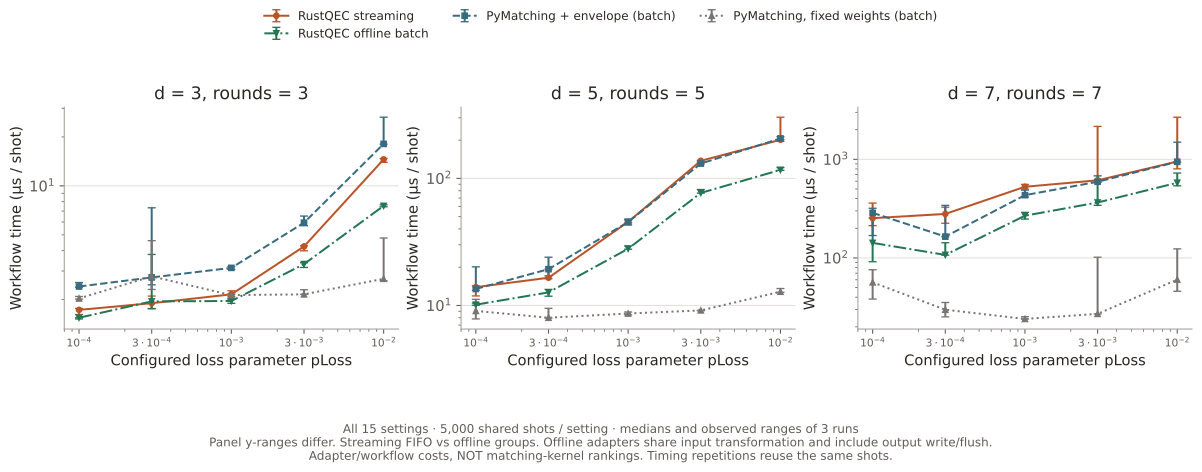

Source data for this figure (header and first rows):
distance, rounds, loss_probability, decoder, repetition, microseconds_per_shot, input_loss_patterns, graph_builds, cache_hits, policy
3, 3, 0.0001, envelope-matching, 0, 1.765, 32, 32, 4968, FIFO/work-budget streaming
3, 3, 0.0001, envelope-matching, 1, 1.73, 32, 32, 4968, FIFO/work-budget streaming
3, 3, 0.0001, envelope-matching, 2, 1.62, 32, 32, 4968, FIFO/work-budget streaming
3, 3, 0.0001, pymatching-fixed, 0, 2.091, 32, 1, , offline batch groups
3, 3, 0.0001, pymatching-fixed, 1, 2.015, 32, 1, , offline batch groups
3, 3, 0.0001, pymatching-fixed, 2, 2.034, 32, 1, , offline batch groups
3, 3, 0.0001, pymatching-envelope, 0, 2.386, 32, 32, , offline batch groups
3, 3, 0.0001, pymatching-envelope, 1, 2.547, 32, 32, , offline batch groups
3, 3, 0.0001, pymatching-envelope, 2, 2.407, 32, 32, , offline batch groups
3, 3, 0.0001, envelope-matching-offline, 0, 1.548, 32, 32, , offline batch groups
3, 3, 0.0001, envelope-matching-offline, 1, 1.548, 32, 32, , offline batch groups
3, 3, 0.0001, envelope-matching-offline, 2, 1.521, 32, 32, , offline batch groups
3, 3, 0.0003, envelope-matching, 0, 1.763, 40, 40, 4960, FIFO/work-budget streaming
3, 3, 0.0003, envelope-matching, 1, 1.902, 40, 40, 4960, FIFO/work-budget streaming
3, 3, 0.0003, envelope-matching, 2, 2.103, 40, 40, 4960, FIFO/work-budget streaming
3, 3, 0.0003, pymatching-fixed, 0, 2.309, 40, 1, , offline batch groups
3, 3, 0.0003, pymatching-fixed, 1, 4.607, 40, 1, , offline batch groups
3, 3, 0.0003, pymatching-fixed, 2, 2.78, 40, 1, , offline batch groups
3, 3, 0.0003, pymatching-envelope, 0, 2.739, 40, 40, , offline batch groups
3, 3, 0.0003, pymatching-envelope, 1, 7.338, 40, 40, , offline batch groups
3, 3, 0.0003, pymatching-envelope, 2, 2.467, 40, 40, , offline batch groups
3, 3, 0.0003, envelope-matching-offline, 0, 1.95, 40, 40, , offline batch groups
3, 3, 0.0003, envelope-matching-offline, 1, 3.791, 40, 40, , offline batch groups
3, 3, 0.0003, envelope-matching-offline, 2, 1.759, 40, 40, , offline batch groups
3, 3, 0.001, envelope-matching, 0, 2.265, 84, 84, 4916, FIFO/work-budget streaming
3, 3, 0.001, envelope-matching, 1, 2.088, 84, 84, 4916, FIFO/work-budget streaming
3, 3, 0.001, envelope-matching, 2, 2.156, 84, 84, 4916, FIFO/work-budget streaming
3, 3, 0.001, pymatching-fixed, 0, 2.132, 84, 1, , offline batch groups
3, 3, 0.001, pymatching-fixed, 1, 2.158, 84, 1, , offline batch groups
3, 3, 0.001, pymatching-fixed, 2, 2.037, 84, 1, , offline batch groups
3, 3, 0.001, pymatching-envelope, 0, 3.201, 84, 84, , offline batch groups
3, 3, 0.001, pymatching-envelope, 1, 3.067, 84, 84, , offline batch groups
3, 3, 0.001, pymatching-envelope, 2, 3.134, 84, 84, , offline batch groups
3, 3, 0.001, envelope-matching-offline, 0, 1.961, 84, 84, , offline batch groups
3, 3, 0.001, envelope-matching-offline, 1, 2.014, 84, 84, , offline batch groups
3, 3, 0.001, envelope-matching-offline, 2, 1.897, 84, 84, , offline batch groups
3, 3, 0.003, envelope-matching, 0, 4.245, 349, 349, 4651, FIFO/work-budget streaming
3, 3, 0.003, envelope-matching, 1, 4.284, 349, 349, 4651, FIFO/work-budget streaming
3, 3, 0.003, envelope-matching, 2, 3.991, 349, 349, 4651, FIFO/work-budget streaming
3, 3, 0.003, pymatching-fixed, 0, 2.3, 349, 1, , offline batch groups
3, 3, 0.003, pymatching-fixed, 1, 2.153, 349, 1, , offline batch groups
3, 3, 0.003, pymatching-fixed, 2, 2.156, 349, 1, , offline batch groups
3, 3, 0.003, pymatching-envelope, 0, 5.698, 349, 349, , offline batch groups
3, 3, 0.003, pymatching-envelope, 1, 6.524, 349, 349, , offline batch groups
3, 3, 0.003, pymatching-envelope, 2, 5.94, 349, 349, , offline batch groups
3, 3, 0.003, envelope-matching-offline, 0, 3.307, 349, 349, , offline batch groups
3, 3, 0.003, envelope-matching-offline, 1, 3.372, 349, 349, , offline batch groups
3, 3, 0.003, envelope-matching-offline, 2, 3.152, 349, 349, , offline batch groups
3, 3, 0.01, envelope-matching, 0, 13.96, 1493, 1627, 3373, FIFO/work-budget streaming
3, 3, 0.01, envelope-matching, 1, 14.56, 1493, 1627, 3373, FIFO/work-budget streaming
3, 3, 0.01, envelope-matching, 2, 14.74, 1493, 1627, 3373, FIFO/work-budget streaming
3, 3, 0.01, pymatching-fixed, 0, 2.686, 1493, 1, , offline batch groups
3, 3, 0.01, pymatching-fixed, 1, 2.61, 1493, 1, , offline batch groups
3, 3, 0.01, pymatching-fixed, 2, 4.784, 1493, 1, , offline batch groups
3, 3, 0.01, pymatching-envelope, 0, 26.44, 1493, 1493, , offline batch groups
3, 3, 0.01, pymatching-envelope, 1, 18.12, 1493, 1493, , offline batch groups
3, 3, 0.01, pymatching-envelope, 2, 18.05, 1493, 1493, , offline batch groups
3, 3, 0.01, envelope-matching-offline, 0, 7.442, 1493, 1493, , offline batch groups
3, 3, 0.01, envelope-matching-offline, 1, 7.644, 1493, 1493, , offline batch groups
3, 3, 0.01, envelope-matching-offline, 2, 7.54, 1493, 1493, , offline batch groups
... 120 more rows
